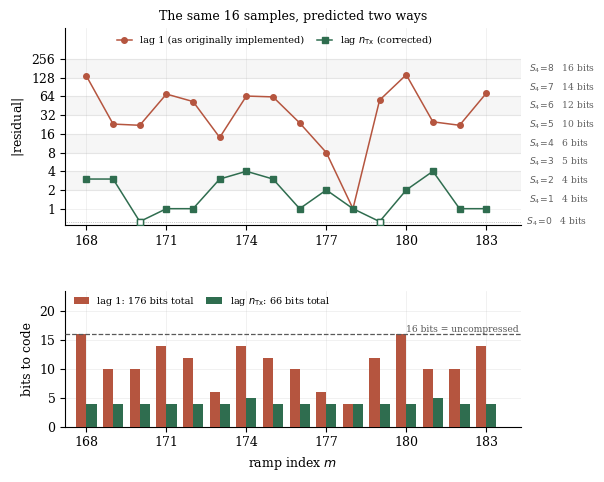
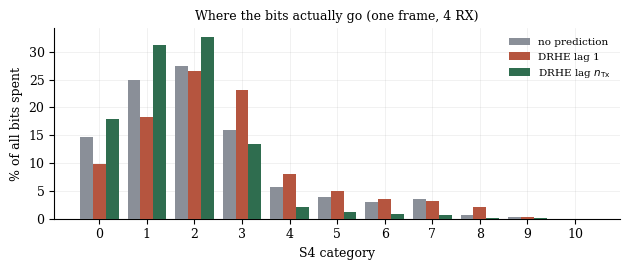

These figures' Python source, in order:
import matplotlib
matplotlib.use("Agg")
import matplotlib.pyplot as plt
import numpy as np

plt.rcParams.update({"font.size": 9, "font.family": "serif",
                     "axes.grid": True, "grid.alpha": 0.25, "grid.linewidth": 0.5,
                     "axes.spines.top": False, "axes.spines.right": False})
WARM="#B5553F"; GREEN="#2F6D4F"; SLATE="#8A8F98"
HL=[4,3,2,2,2,5,6,7,8,9,10,11,14,14,13,12]

m   = np.arange(168,184)
d1  = np.array([-136, 23,-22,-70,-53, 14, 65, 63, 24, -8, -1, 56,-143, 25,-22,-72])
d12 = np.array([   3, -3,  0, -1,  1,  3, -4,  3, -1, -2, -1,  0,  -2,  4, -1,  1])
b1  = np.array([16,10,10,14,12, 6,14,12,10, 6, 4,12,16,10,10,14])
b12 = np.array([ 4, 4, 4, 4, 4, 4, 5, 4, 4, 4, 4, 4, 4, 5, 4, 4])

fig, (axA, axB) = plt.subplots(2,1, figsize=(6.2,4.8),
                               gridspec_kw={"height_ratios":[1.45,1.0], "hspace":0.40})

# ---------- Panel A: |residual| with S4 category bands ----------
for k in range(1,9):
    lo = 2**(k-1)
    if k % 2 == 0:
        axA.axhspan(lo, lo*2, color="0.5", alpha=0.07, zorder=0)
    axA.text(184.6, lo*1.40, f"$S_4\\!=\\!{k}$   {HL[k]+k} bits",
             fontsize=6.6, va="center", color="0.38")
axA.set_yscale("log", base=2)
axA.set_ylim(0.55, 800)
axA.set_xlim(167.2, 184.3)

def plot_series(ax, v, col, lab, mk):
    a = np.abs(v).astype(float)
    zero = a == 0
    a[zero] = 0.62                      # park exact zeros on the floor
    ax.plot(m, a, color=col, marker=mk, ms=4, lw=1.1, label=lab, zorder=3)
    if zero.any():
        ax.plot(m[zero], a[zero], marker=mk, ms=4, lw=0, color=col,
                markerfacecolor="white", zorder=4)

plot_series(axA, d1,  WARM,  "lag 1 (as originally implemented)", "o")
plot_series(axA, d12, GREEN, "lag $n_{\\mathrm{Tx}}$ (corrected)", "s")
axA.axhline(0.62, color="0.6", lw=0.5, ls=":")
axA.text(184.3, 0.62, "  $S_4\\!=\\!0$   4 bits", fontsize=6.6, va="center", color="0.38")

axA.set_ylabel("$|$residual$|$")
axA.set_xticks(m[::3])
axA.set_yticks([1,2,4,8,16,32,64,128,256])
axA.set_yticklabels(["1","2","4","8","16","32","64","128","256"])
axA.legend(fontsize=7, frameon=False, loc="upper center", ncol=2, bbox_to_anchor=(0.46,1.02),
           columnspacing=1.3, handlelength=1.6)
axA.set_title("The same 16 samples, predicted two ways", fontsize=9)

# ---------- Panel B: bit cost per sample ----------
w=0.38
axB.bar(m-w/2, b1,  width=w, color=WARM,  zorder=3, label=f"lag 1: {b1.sum()} bits total")
axB.bar(m+w/2, b12, width=w, color=GREEN, zorder=3, label=f"lag $n_{{\\mathrm{{Tx}}}}$: {b12.sum()} bits total")
axB.axhline(16, color="0.35", ls="--", lw=0.9, zorder=4)
axB.text(184.2, 16.4, "16 bits = uncompressed", fontsize=6.6, color="0.35", ha="right")
axB.set_ylim(0,23.5); axB.set_xlim(167.2,184.3)
axB.set_xticks(m[::3])
axB.set_xlabel("ramp index $m$")
axB.set_ylabel("bits to code")
axB.legend(fontsize=7, frameon=False, loc="upper left", ncol=2, bbox_to_anchor=(0.0,1.04),
           columnspacing=1.3, handlelength=1.6)

fig.subplots_adjust(left=0.11, right=0.845, top=0.93, bottom=0.10)
fig.savefig("fig_worked.pdf")

# ---------- second figure: where the bits go ----------
cats = list(range(11))
share_raw = [14.61,24.97,27.49,16.02,5.65,3.82,3.01,3.47,0.66,0.29,0.0]
share_l1  = [ 9.81,18.33,26.60,23.12,8.07,4.92,3.58,3.17,2.17,0.23,0.0]
share_l12 = [17.87,31.22,32.60,13.40,2.12,1.18,0.82,0.59,0.13,0.05,0.0]

fig, ax = plt.subplots(figsize=(6.2,2.6))
wd=0.27
for j,(sh,col,lab) in enumerate([(share_raw,SLATE,"no prediction"),
                                 (share_l1,WARM,"DRHE lag 1"),
                                 (share_l12,GREEN,"DRHE lag $n_{\\mathrm{Tx}}$")]):
    ax.bar(np.array(cats)+(j-1)*wd, sh, width=wd, color=col, label=lab, zorder=3)
ax.set_xticks(cats)
ax.set_xlabel("S4 category")
ax.set_ylabel("% of all bits spent")
ax.legend(fontsize=7.5, frameon=False)
ax.set_title("Where the bits actually go (one frame, 4 RX)", fontsize=9)
fig.tight_layout(pad=0.4)
fig.savefig("fig_bitbudget.pdf")
print("ok")
